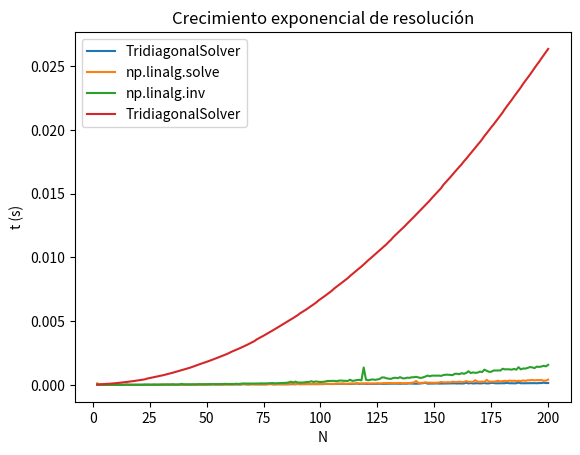

The matplotlib source for this figure:
import numpy as np
import time
import random
import matplotlib.pyplot as plt

#Implementamos una funcion a la que le pasaremos 4 arrays d,u,o y r
#Y nos devuelve un array con las soluciones del sistema
def TridiagonalSolver(d,o,u,r):
    #Creamos un array de ceros de longitud deseada
    h=np.zeros(len(o))
    p=np.zeros(len(d)) 
    #Definimos el inicial
    h[0]=o[0]/d[0] 
    p[0]=r[0]/d[0]
    #Creamos la recursividad
    for i in range(1,len(p)):
        p[i]=(r[i]-u[i-1]*p[i-1])/(d[i]-u[i-1]*h[i-1])
        if not i==len(p)-1:
            h[i]=o[i]/(d[i]-u[i-1]*h[i-1])

    x=np.zeros(len(d))

    x[-1]=p[-1]

    for i in range(len(p)-2,-1,-1):
        x[i]=p[i]-h[i]*x[i+1]

    return x

#Definimos una funcion que cree la matriz trigonal
def MatrizA(d,o,u):
    A=np.zeros((len(d),len(d)))
    for i in range(0,len(d)):
        A[i][i]=d[i]
        if not i==len(d)-1:
            A[i][i+1]=o[i]
            A[i+1][i]=u[i]
    return A

#Ahora definimos el tiempo de simulacion y creamos las listas de los 3 metodos que vamos a comparar

N=200  #tamaño del sistema, cuidado el tiempo de solucion es exponencial

#Creamos las listas a las que vamos a añadir los resultados a graficar con cada tipo de calculo

listaN=[]
t_TridiagonalSolver=[]
t_solve=[]
t_inv=[]

#Creamos un for en el que solucionaremos una matriz random y contaremos el tiempo que 
#necesita cada metodo

for n in range(2,N+1):    
    
    listaN.append(n)
    d=[random.random() for i in range(n)]
    o=[random.random() for i in range(n-1)]
    u=[random.random() for i in range(n-1)]
    r=[random.random() for i in range(n)]
    A=MatrizA(d,o,u) #Creamos la matriz
    
    #empezamos a contar para el metodo de la funcion
    
    ini_TridiagonalSolver=time.time()
    
    x_TridiagonalSolver=TridiagonalSolver(d,o,u,r) 
    
    fin_TridiagonalSolver=time.time()
    
    t_TridiagonalSolver.append(fin_TridiagonalSolver-ini_TridiagonalSolver) 

    #empezamos a contar para el metodo del linalg
    
    ini_solve=time.time()
    
    x_solve=np.linalg.solve(A,r)
    
    fin_solve=time.time()
    
    t_solve.append(fin_solve-ini_solve) 
    
    #empezamos a contar para el metodo de la inversa
    
    ini_inv=time.time()
    
    invA=np.linalg.inv(A)
    
    x_inv=np.dot(invA,r)
    
    fin_inv=time.time()
    
    t_inv.append(fin_inv-ini_inv) #añadimos a la grafica
    
print('El método de la inversa tarda:',  round(np.sum(t_inv),3),sep=' ')
print('El método de la tridiagonal tarda:', round(np.sum(t_TridiagonalSolver),3), sep=' ')
print('El método con el solve tarda:' , round(np.sum(t_solve),3), sep= ' ')


##########################Extra#############################################
#Si ponemos el time.time() fuera del for y repetimos el proceso podemos ver como el tiempo que tarda en resolverse es exponencial


listaN2=[]
t_TridiagonalSolver2=[]

ini_TridiagonalSolver=time.time()

for n in range(2,N+1):    
    
    listaN2.append(n)
    d=[random.random() for i in range(n)]
    o=[random.random() for i in range(n-1)]
    u=[random.random() for i in range(n-1)]
    r=[random.random() for i in range(n)]
    A=MatrizA(d,o,u) #Creamos la matriz
    
    #empezamos a contar para el metodo de la funcion
        
    x_TridiagonalSolver=TridiagonalSolver(d,o,u,r) 
    
    fin_TridiagonalSolver=time.time()
    
    t_TridiagonalSolver2.append(fin_TridiagonalSolver-ini_TridiagonalSolver) 

print('El método de la tridiagonal tarda:', round(np.sum(t_TridiagonalSolver),3), sep=' ')

#Creamos el grafico

plt.figure('Resolución Ec.Lineal')
plt.title('Tiempos de resolución')
plt.plot(listaN,t_TridiagonalSolver,label='TridiagonalSolver')
plt.plot(listaN,t_solve,label='np.linalg.solve')
plt.plot(listaN,t_inv,label='np.linalg.inv')
plt.xlabel('N')
plt.ylabel('t (s)')
plt.legend(loc='best')
#plt.savefig('Texp3.png')
plt.show()

plt.figure('Resolución Ec.Lineal')
plt.title('Crecimiento exponencial de resolución')
plt.plot(listaN2,t_TridiagonalSolver2,label='TridiagonalSolver')
plt.xlabel('N')
plt.ylabel('t (s)')
plt.legend(loc='best')